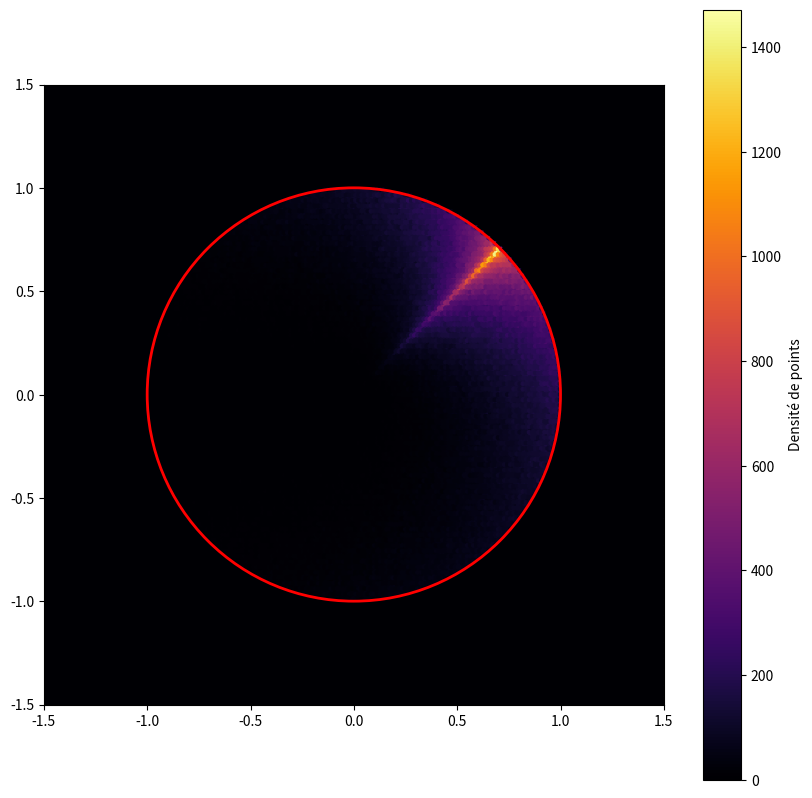

The matplotlib source for this figure:
import numpy as np
import matplotlib.pyplot as plt
from matplotlib.patches import Circle

SAMPLES = 1000000

def random_points_on_circle_with_attraction_point(circle_center, radius, attract_point, beta_1=2, beta_2=2, n_samples=1000):
    # Génère tous les dist et angles d'un coup
    # dist = 1-np.random.beta(1, beta_1, size=n_samples)
    dist = np.random.uniform(0, 1, size=n_samples)**0.5
    dist = np.sqrt(dist) * radius

    angles = np.random.uniform(-np.pi, np.pi, size=n_samples)
    angle_attract = np.arctan2(attract_point[1] - circle_center[1], attract_point[0] - circle_center[0])
    # alpha = 1-np.random.beta(1, beta_2, size=n_samples)
    alpha = np.random.uniform(0, 1, size=n_samples) ** 0.5
    angles = (1 - alpha) * angles + alpha * angle_attract
    angles = angles % (2*np.pi)

    x = circle_center[0] + dist * np.cos(angles)
    y = circle_center[1] + dist * np.sin(angles)
    return np.column_stack((x, y))

points = random_points_on_circle_with_attraction_point(
    np.array([0, 0]), 1, np.array([0.5, 0.5]), 1.1, 1.1, SAMPLES # type: ignore
)

plt.figure(figsize=(10, 10))
plt.xlim(-1.5, 1.5)
plt.ylim(-1.5, 1.5)
plt.gca().set_aspect('equal', adjustable='box')

# Affichage de la densité
plt.hexbin(points[:, 0], points[:, 1], gridsize=200, cmap='inferno', extent=(-1.5, 1.5, -1.5, 1.5))
plt.colorbar(label='Densité de points')
circle = plt.Circle((0, 0), 1, color='r', fill=False, linewidth=2) # type: ignore
plt.gca().add_patch(circle)
plt.show()